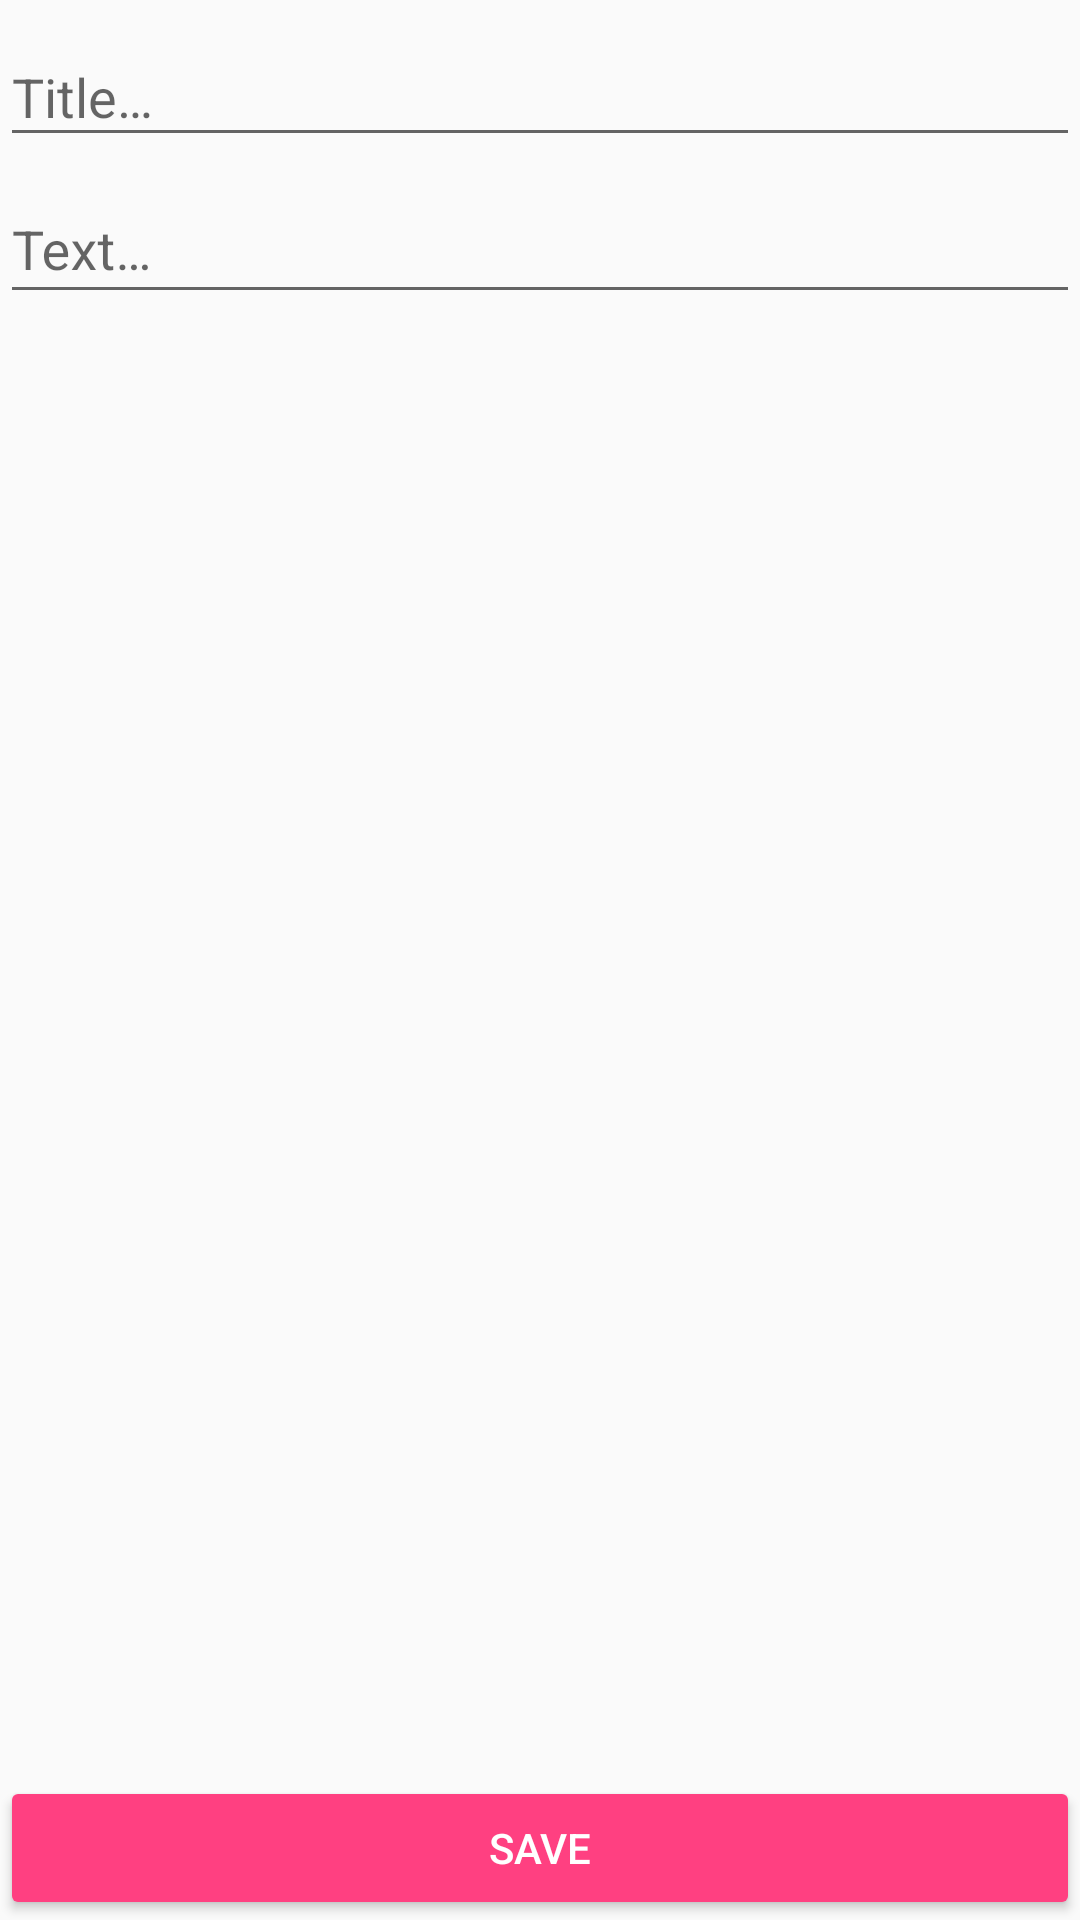

Layout XML and referenced resources for this Android screen:
<!-- AndroidManifest.xml: application theme AppTheme -->
<!-- res/layout/activity_fragment_note.xml -->
<?xml version="1.0" encoding="utf-8"?>
<RelativeLayout
    xmlns:android="http://schemas.android.com/apk/res/android"
    xmlns:tools="http://schemas.android.com/tools"
    android:layout_width="match_parent"
    android:layout_height="match_parent">

    <android.support.design.widget.TextInputLayout
        android:theme="@style/PrimaryColorAccentStyle"
        android:layout_margin="@dimen/edit_note_field_margin"
        android:id="@+id/titleEditTextWrapper"
        android:layout_width="match_parent"
        android:layout_height="wrap_content">

        <EditText
            android:id="@+id/titleEditText"
            android:layout_width="match_parent"
            android:layout_height="wrap_content"
            android:inputType="text"
            android:hint="@string/title_hint"/>

    </android.support.design.widget.TextInputLayout>

    <android.support.design.widget.TextInputLayout
        android:theme="@style/PrimaryColorAccentStyle"
        android:id="@+id/contentEditTextWrapper"
        android:layout_width="match_parent"
        android:layout_height="wrap_content"
        android:layout_below="@+id/titleEditTextWrapper"
        android:layout_alignLeft="@+id/titleEditTextWrapper"
        android:layout_alignStart="@+id/titleEditTextWrapper">

        <EditText
            android:gravity="top|start"
            android:layout_width="match_parent"
            android:layout_height="wrap_content"
            android:inputType="textMultiLine"
            android:id="@+id/contentEditText"
            android:hint="@string/text_hint" />

    </android.support.design.widget.TextInputLayout>

    <Button
        android:layout_alignParentBottom="true"
        style="@style/Widget.AppCompat.Button.Colored"
        android:id="@+id/saveBtn"
        android:text="@string/save"
        android:layout_width="match_parent"
        android:layout_height="wrap_content" />
</RelativeLayout>
<!-- resources referenced by this layout -->
<resources>
  <string name="save">Save</string>
  <string name="text_hint">Text…</string>
  <string name="title_hint">Title…</string>
  <style name="AppTheme" parent="Theme.AppCompat.Light.NoActionBar">
          
          <item name="colorPrimary">@color/colorPrimary</item>
          <item name="colorPrimaryDark">@color/colorPrimaryDark</item>
          <item name="colorAccent">@color/colorAccent</item>
      </style>
  <color name="colorPrimary">#3F51B5</color>
  <color name="colorPrimaryDark">#303F9F</color>
  <color name="colorAccent">#FF4081</color>
</resources>
